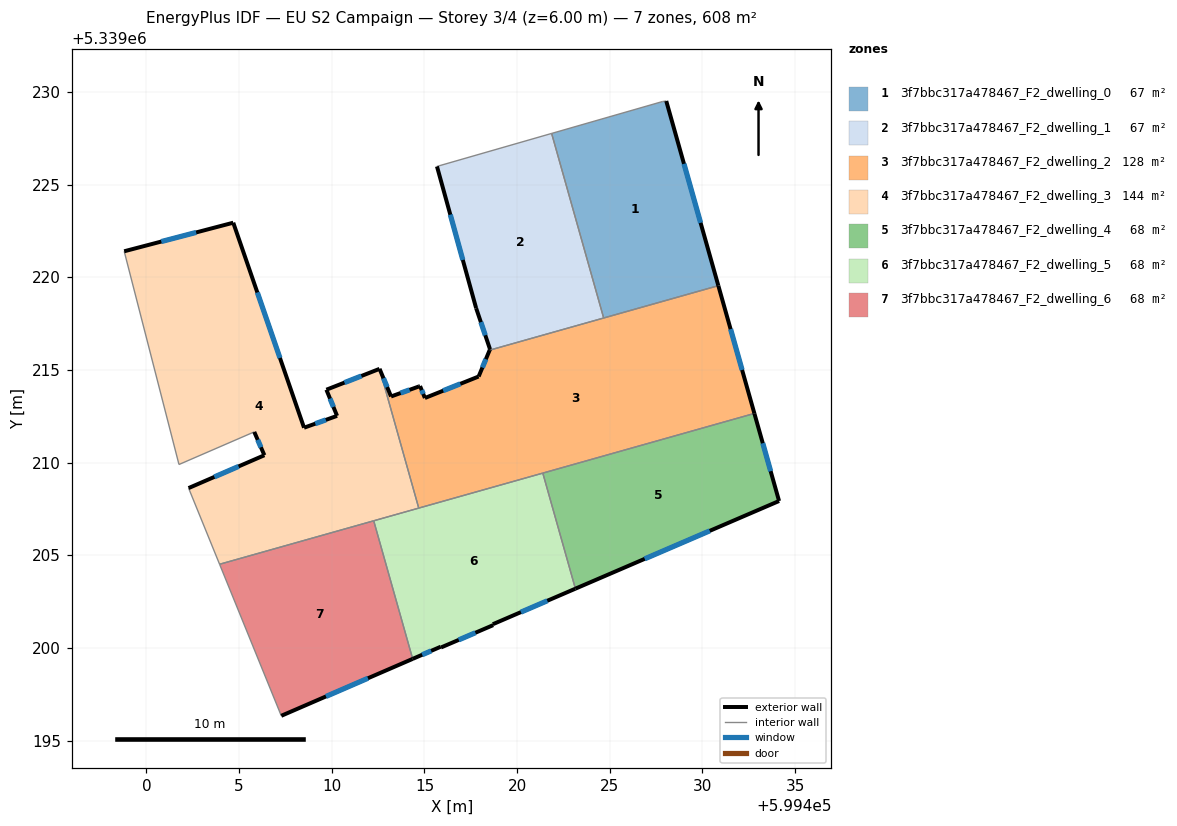
=== STOREY PLAN SPEC (per zone: floor XY polygon, exterior-wall plan segments, windows/doors) ===
zone 1: 3f7bbc317a478467_F2_dwelling_0  (66.6 m²)
  floor: (599428.05, 5339229.51) (599430.85, 5339219.55) (599424.67, 5339217.80) (599421.86, 5339227.76) (599427.83, 5339229.48)
  exterior wall: (599430.85, 5339219.55) – (599428.05, 5339229.51)  [10.4 m]
    window: (599429.90, 5339222.94) – (599429.00, 5339226.12)  [3.2 m²]
  interior walls: 4
zone 2: 3f7bbc317a478467_F2_dwelling_1  (66.6 m²)
  floor: (599421.86, 5339227.76) (599424.67, 5339217.80) (599418.52, 5339216.07) (599418.54, 5339216.12) (599417.79, 5339218.33) (599415.67, 5339225.98)
  exterior wall: (599418.54, 5339216.12) – (599418.52, 5339216.07)  [0.1 m]
  exterior wall: (599417.79, 5339218.33) – (599418.54, 5339216.12)  [2.3 m]
    window: (599418.04, 5339217.58) – (599418.28, 5339216.87)  [0.7 m²]
  exterior wall: (599415.67, 5339225.98) – (599417.79, 5339218.33)  [7.9 m]
    window: (599416.39, 5339223.38) – (599417.07, 5339220.93)  [2.4 m²]
  interior walls: 3
zone 3: 3f7bbc317a478467_F2_dwelling_2  (128.3 m²)
  floor: (599430.85, 5339219.55) (599432.80, 5339212.65) (599414.69, 5339207.54) (599412.58, 5339215.06) (599413.20, 5339213.57) (599414.71, 5339214.11) (599414.76, 5339214.13) (599415.02, 5339213.48) (599417.92, 5339214.64) (599418.52, 5339216.07)
  exterior wall: (599414.71, 5339214.11) – (599413.20, 5339213.57)  [1.6 m]
    window: (599414.19, 5339213.93) – (599413.71, 5339213.75)  [0.5 m²]
  exterior wall: (599414.76, 5339214.13) – (599414.71, 5339214.11)  [0.1 m]
  exterior wall: (599415.02, 5339213.48) – (599414.76, 5339214.13)  [0.7 m]
    window: (599414.93, 5339213.70) – (599414.85, 5339213.91)  [0.2 m²]
  exterior wall: (599417.92, 5339214.64) – (599415.02, 5339213.48)  [3.1 m]
    window: (599416.94, 5339214.25) – (599416.01, 5339213.88)  [1.0 m²]
  exterior wall: (599418.52, 5339216.07) – (599417.92, 5339214.64)  [1.5 m]
    window: (599418.31, 5339215.58) – (599418.12, 5339215.13)  [0.5 m²]
  exterior wall: (599432.80, 5339212.65) – (599430.85, 5339219.55)  [7.2 m]
    window: (599432.14, 5339215.00) – (599431.52, 5339217.20)  [2.2 m²]
  exterior wall: (599413.20, 5339213.57) – (599412.58, 5339215.06)  [1.6 m]
    window: (599412.99, 5339214.07) – (599412.79, 5339214.55)  [0.5 m²]
  interior walls: 5
zone 4: 3f7bbc317a478467_F2_dwelling_3  (143.6 m²)
  floor: (599412.57, 5339215.06) (599414.69, 5339207.54) (599403.94, 5339204.51) (599402.27, 5339208.62) (599406.36, 5339210.40) (599405.81, 5339211.66) (599401.75, 5339209.90) (599398.80, 5339221.40) (599404.68, 5339222.94) (599408.50, 5339211.88) (599410.28, 5339212.52) (599409.71, 5339213.93)
  exterior wall: (599406.36, 5339210.40) – (599402.27, 5339208.62)  [4.5 m]
    window: (599404.97, 5339209.79) – (599403.66, 5339209.23)  [1.4 m²]
  exterior wall: (599405.81, 5339211.66) – (599406.36, 5339210.40)  [1.4 m]
    window: (599406.00, 5339211.23) – (599406.18, 5339210.82)  [0.4 m²]
  exterior wall: (599404.68, 5339222.94) – (599398.80, 5339221.40)  [6.1 m]
    window: (599402.68, 5339222.42) – (599400.80, 5339221.93)  [1.9 m²]
  exterior wall: (599408.50, 5339211.88) – (599404.68, 5339222.94)  [11.7 m]
    window: (599407.20, 5339215.64) – (599405.98, 5339219.18)  [3.6 m²]
  exterior wall: (599410.28, 5339212.52) – (599408.50, 5339211.88)  [1.9 m]
    window: (599409.68, 5339212.30) – (599409.11, 5339212.10)  [0.6 m²]
  exterior wall: (599409.71, 5339213.93) – (599410.28, 5339212.52)  [1.5 m]
    window: (599409.90, 5339213.45) – (599410.09, 5339213.00)  [0.5 m²]
  exterior wall: (599412.57, 5339215.06) – (599409.71, 5339213.93)  [3.1 m]
    window: (599411.60, 5339214.67) – (599410.68, 5339214.31)  [0.9 m²]
  interior walls: 6
zone 5: 3f7bbc317a478467_F2_dwelling_4  (67.5 m²)
  floor: (599432.80, 5339212.65) (599434.13, 5339207.93) (599423.14, 5339203.20) (599421.38, 5339209.43)
  exterior wall: (599434.13, 5339207.93) – (599432.80, 5339212.65)  [4.9 m]
    window: (599433.68, 5339209.53) – (599433.25, 5339211.04)  [1.5 m²]
  exterior wall: (599423.14, 5339203.20) – (599434.13, 5339207.93)  [12.0 m]
    window: (599426.88, 5339204.81) – (599430.39, 5339206.32)  [3.7 m²]
  interior walls: 2
zone 6: 3f7bbc317a478467_F2_dwelling_5  (67.5 m²)
  floor: (599421.38, 5339209.43) (599423.14, 5339203.20) (599418.69, 5339201.28) (599418.71, 5339201.23) (599415.89, 5339200.02) (599415.87, 5339200.06) (599414.36, 5339199.41) (599412.26, 5339206.86)
  exterior wall: (599415.87, 5339200.06) – (599415.89, 5339200.02)  [0.0 m]
  exterior wall: (599414.36, 5339199.41) – (599415.87, 5339200.06)  [1.6 m]
    window: (599414.88, 5339199.63) – (599415.36, 5339199.84)  [0.5 m²]
  exterior wall: (599418.69, 5339201.28) – (599423.14, 5339203.20)  [4.9 m]
    window: (599420.20, 5339201.93) – (599421.63, 5339202.54)  [1.5 m²]
  exterior wall: (599418.71, 5339201.23) – (599418.69, 5339201.28)  [0.1 m]
  exterior wall: (599415.89, 5339200.02) – (599418.71, 5339201.23)  [3.1 m]
    window: (599416.85, 5339200.43) – (599417.75, 5339200.82)  [0.9 m²]
  interior walls: 4
zone 7: 3f7bbc317a478467_F2_dwelling_6  (67.5 m²)
  floor: (599412.26, 5339206.86) (599414.36, 5339199.41) (599407.27, 5339196.34) (599403.94, 5339204.51)
  exterior wall: (599407.27, 5339196.34) – (599414.36, 5339199.41)  [7.7 m]
    window: (599409.68, 5339197.38) – (599411.95, 5339198.36)  [2.4 m²]
  interior walls: 3

=== DERIVED (storey summary) ===
Building: EU S2 Campaign
Storey: 3 of 4  (floor level z = 6.00 m)
Storey gross floor area: 607.8 m²
Zones on this storey: 7
  - 3f7bbc317a478467_F2_dwelling_0: floor 66.6 m²; exterior wall 10.4 m (31.1 m²); 1 window(s) 3.2 m²; WWR 10.2%
  - 3f7bbc317a478467_F2_dwelling_1: floor 66.6 m²; exterior wall 10.3 m (31.0 m²); 2 window(s) 3.1 m²; WWR 10.2%
  - 3f7bbc317a478467_F2_dwelling_2: floor 128.3 m²; exterior wall 15.8 m (47.4 m²); 6 window(s) 4.8 m²; WWR 10.2%
  - 3f7bbc317a478467_F2_dwelling_3: floor 143.6 m²; exterior wall 30.1 m (90.3 m²); 7 window(s) 9.2 m²; WWR 10.2%
  - 3f7bbc317a478467_F2_dwelling_4: floor 67.5 m²; exterior wall 16.9 m (50.6 m²); 2 window(s) 5.2 m²; WWR 10.2%
  - 3f7bbc317a478467_F2_dwelling_5: floor 67.5 m²; exterior wall 9.7 m (29.0 m²); 3 window(s) 2.9 m²; WWR 10.1%
  - 3f7bbc317a478467_F2_dwelling_6: floor 67.5 m²; exterior wall 7.7 m (23.2 m²); 1 window(s) 2.4 m²; WWR 10.2%
Zone adjacency (shared interzone walls):
  - 3f7bbc317a478467_F2_dwelling_0 ↔ 3f7bbc317a478467_F2_dwelling_1
  - 3f7bbc317a478467_F2_dwelling_0 ↔ 3f7bbc317a478467_F2_dwelling_2
  - 3f7bbc317a478467_F2_dwelling_1 ↔ 3f7bbc317a478467_F2_dwelling_2
  - 3f7bbc317a478467_F2_dwelling_2 ↔ 3f7bbc317a478467_F2_dwelling_3
  - 3f7bbc317a478467_F2_dwelling_2 ↔ 3f7bbc317a478467_F2_dwelling_4
  - 3f7bbc317a478467_F2_dwelling_2 ↔ 3f7bbc317a478467_F2_dwelling_5
  - 3f7bbc317a478467_F2_dwelling_3 ↔ 3f7bbc317a478467_F2_dwelling_5
  - 3f7bbc317a478467_F2_dwelling_3 ↔ 3f7bbc317a478467_F2_dwelling_6
  - 3f7bbc317a478467_F2_dwelling_4 ↔ 3f7bbc317a478467_F2_dwelling_5
  - 3f7bbc317a478467_F2_dwelling_5 ↔ 3f7bbc317a478467_F2_dwelling_6